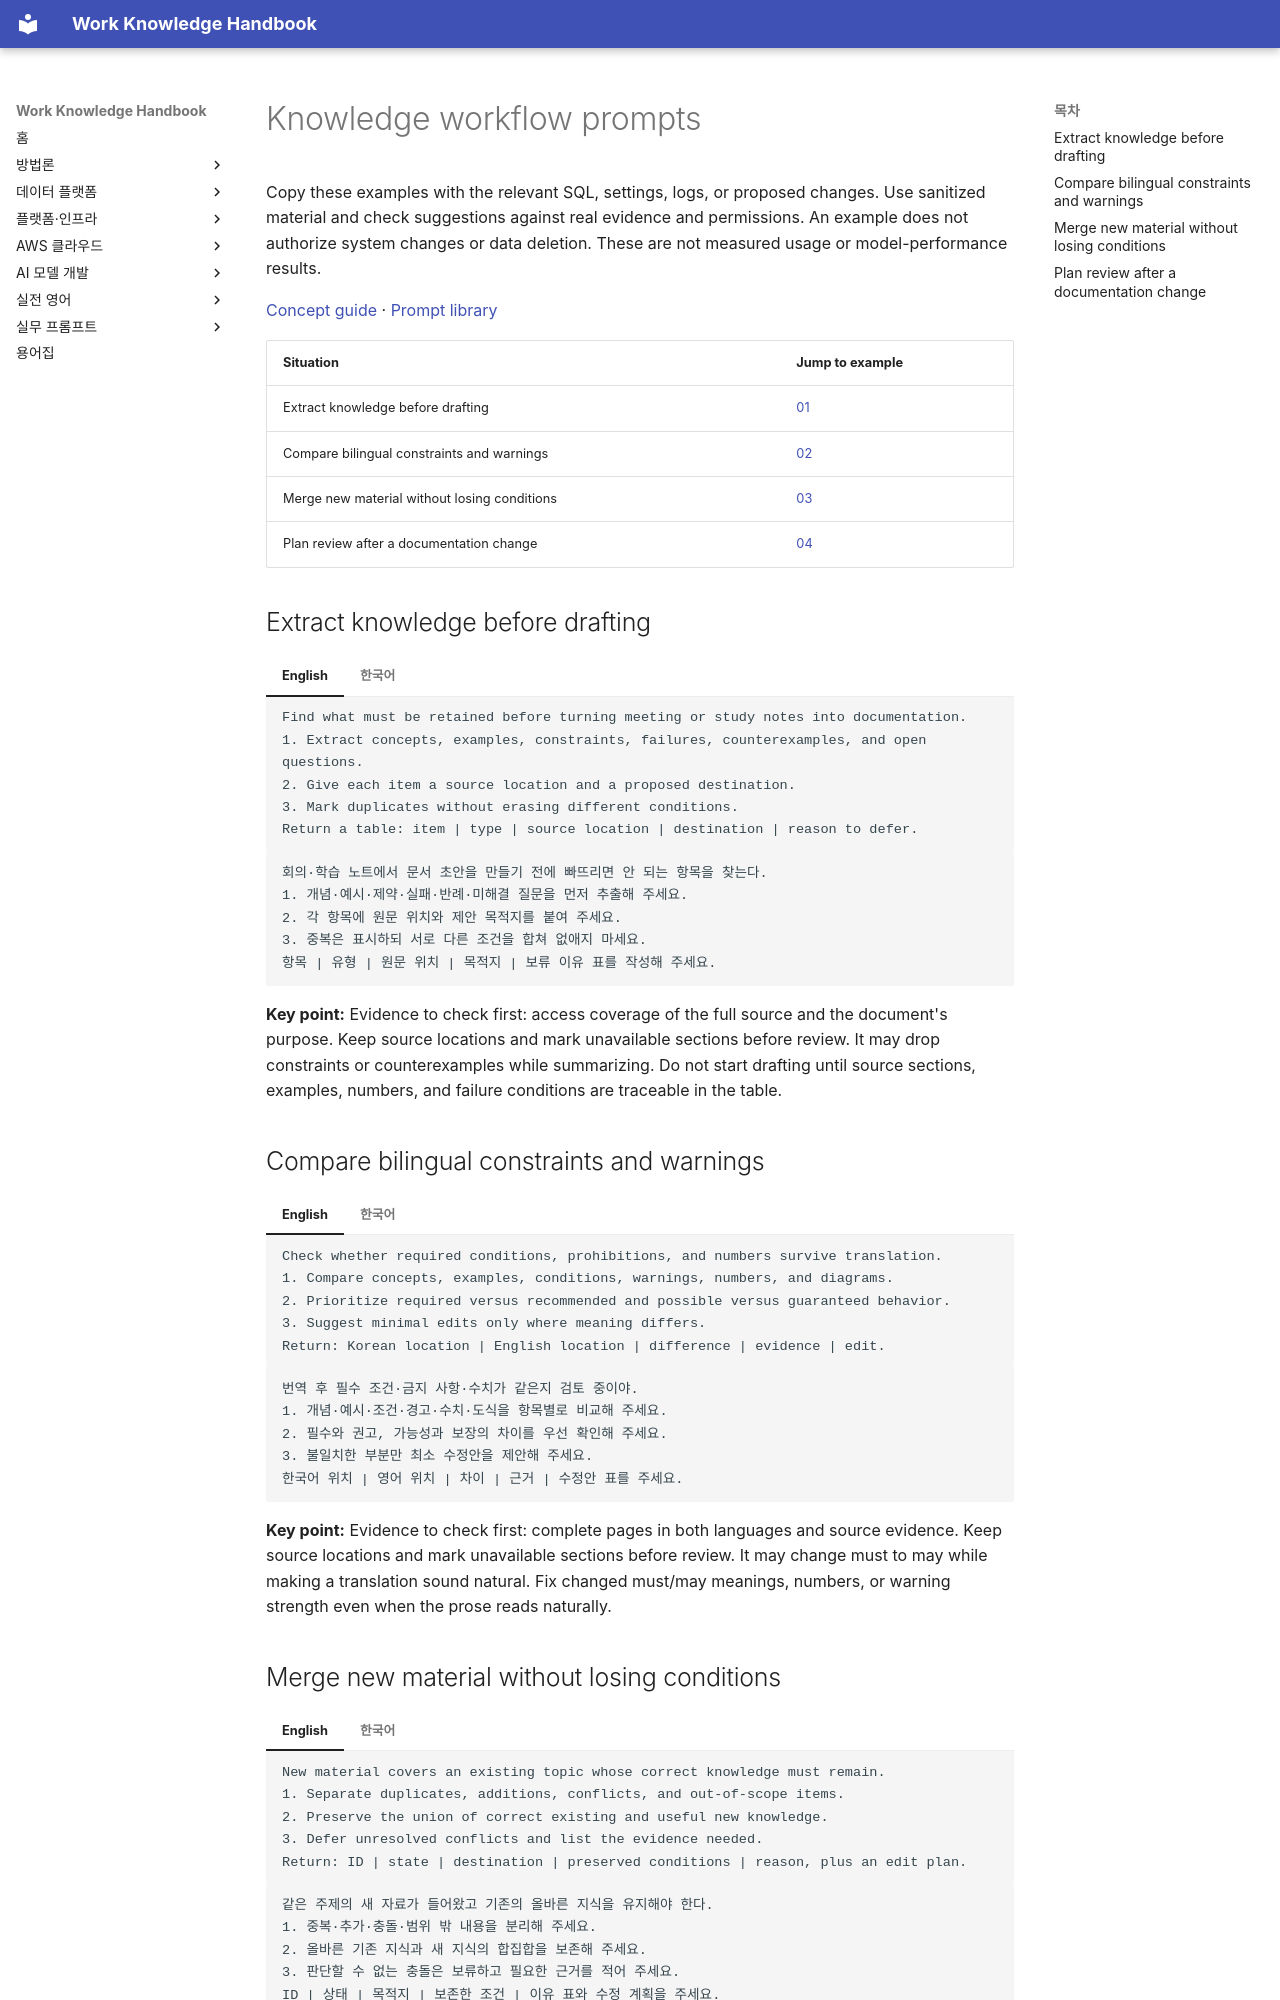

repository: nohdol97/work-handbook · page: en/prompts/knowledge-workflow/index.html · generator: mkdocs

---
id: prompts-knowledge-workflow
status: overview
last_updated: 2026-10-18
last_reviewed: 2026-10-18
knowledge_ids: []
---

# Knowledge workflow prompts

Copy these examples with the relevant SQL, settings, logs, or proposed changes. Use sanitized material and check suggestions against real evidence and permissions. An example does not authorize system changes or data deletion. These are not measured usage or model-performance results.

[Concept guide](../methodologies/knowledge-workflow.md) · [Prompt library](index.md)

| Situation | Jump to example |
|---|---|
| Extract knowledge before drafting | [01](#knowledge-workflow-01) |
| Compare bilingual constraints and warnings | [02](#knowledge-workflow-02) |
| Merge new material without losing conditions | [03](#knowledge-workflow-03) |
| Plan review after a documentation change | [04](#knowledge-workflow-04) |

## Extract knowledge before drafting {#knowledge-workflow-01}

=== "English"

    ```text {.prompt}
    Find what must be retained before turning meeting or study notes into documentation.
    1. Extract concepts, examples, constraints, failures, counterexamples, and open questions.
    2. Give each item a source location and a proposed destination.
    3. Mark duplicates without erasing different conditions.
    Return a table: item | type | source location | destination | reason to defer.
    ```

=== "한국어"

    ```text {.prompt}
    회의·학습 노트에서 문서 초안을 만들기 전에 빠뜨리면 안 되는 항목을 찾는다.
    1. 개념·예시·제약·실패·반례·미해결 질문을 먼저 추출해 주세요.
    2. 각 항목에 원문 위치와 제안 목적지를 붙여 주세요.
    3. 중복은 표시하되 서로 다른 조건을 합쳐 없애지 마세요.
    항목 | 유형 | 원문 위치 | 목적지 | 보류 이유 표를 작성해 주세요.
    ```

**Key point:** Evidence to check first: access coverage of the full source and the document's purpose. Keep source locations and mark unavailable sections before review. It may drop constraints or counterexamples while summarizing. Do not start drafting until source sections, examples, numbers, and failure conditions are traceable in the table.

## Compare bilingual constraints and warnings {#knowledge-workflow-02}

=== "English"

    ```text {.prompt}
    Check whether required conditions, prohibitions, and numbers survive translation.
    1. Compare concepts, examples, conditions, warnings, numbers, and diagrams.
    2. Prioritize required versus recommended and possible versus guaranteed behavior.
    3. Suggest minimal edits only where meaning differs.
    Return: Korean location | English location | difference | evidence | edit.
    ```

=== "한국어"

    ```text {.prompt}
    번역 후 필수 조건·금지 사항·수치가 같은지 검토 중이야.
    1. 개념·예시·조건·경고·수치·도식을 항목별로 비교해 주세요.
    2. 필수와 권고, 가능성과 보장의 차이를 우선 확인해 주세요.
    3. 불일치한 부분만 최소 수정안을 제안해 주세요.
    한국어 위치 | 영어 위치 | 차이 | 근거 | 수정안 표를 주세요.
    ```

**Key point:** Evidence to check first: complete pages in both languages and source evidence. Keep source locations and mark unavailable sections before review. It may change must to may while making a translation sound natural. Fix changed must/may meanings, numbers, or warning strength even when the prose reads naturally.
